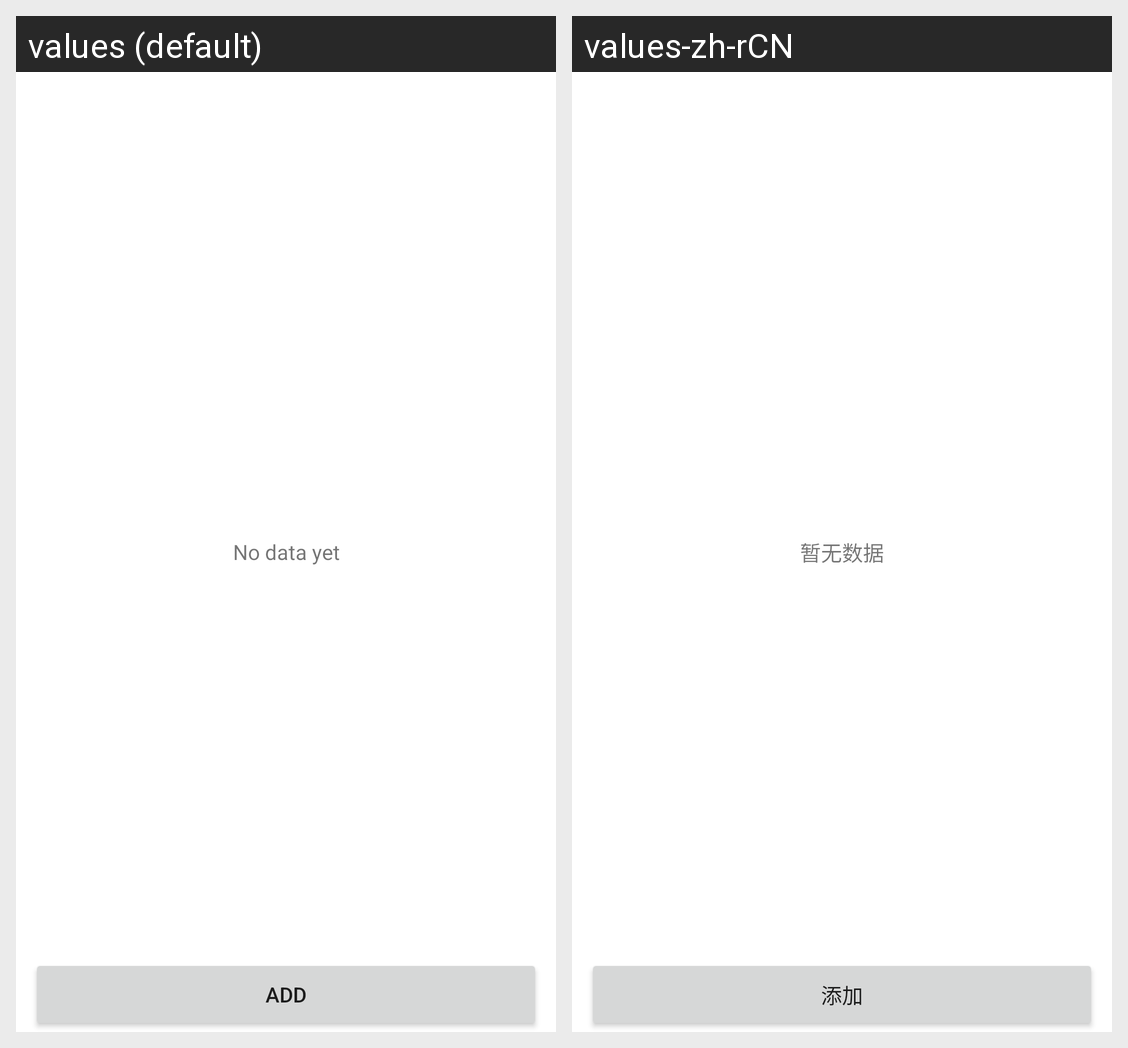

This grid shows one Android layout under two languages. Give, for every string resource on the screen, its name, the default text and each shown locale's text.
Android screen res/layout/activity_music.xml rendered under 2 locales, left to right: values (default), values-zh-rCN. Device: Nexus 5 (rendered at 1080×1920; each locale shown at half size, 540×960, under a caption strip naming it); theme AppTheme.
Strings drawn on this screen, with the default value and each locale's value (text and hints the layout hard-codes, and strings that could not be matched under every locale, appear in the picture but are not listed):

action_add
  values: Add
  values-zh-rCN: 添加

tip_current_no_data
  values: No data yet
  values-zh-rCN: 暂无数据
